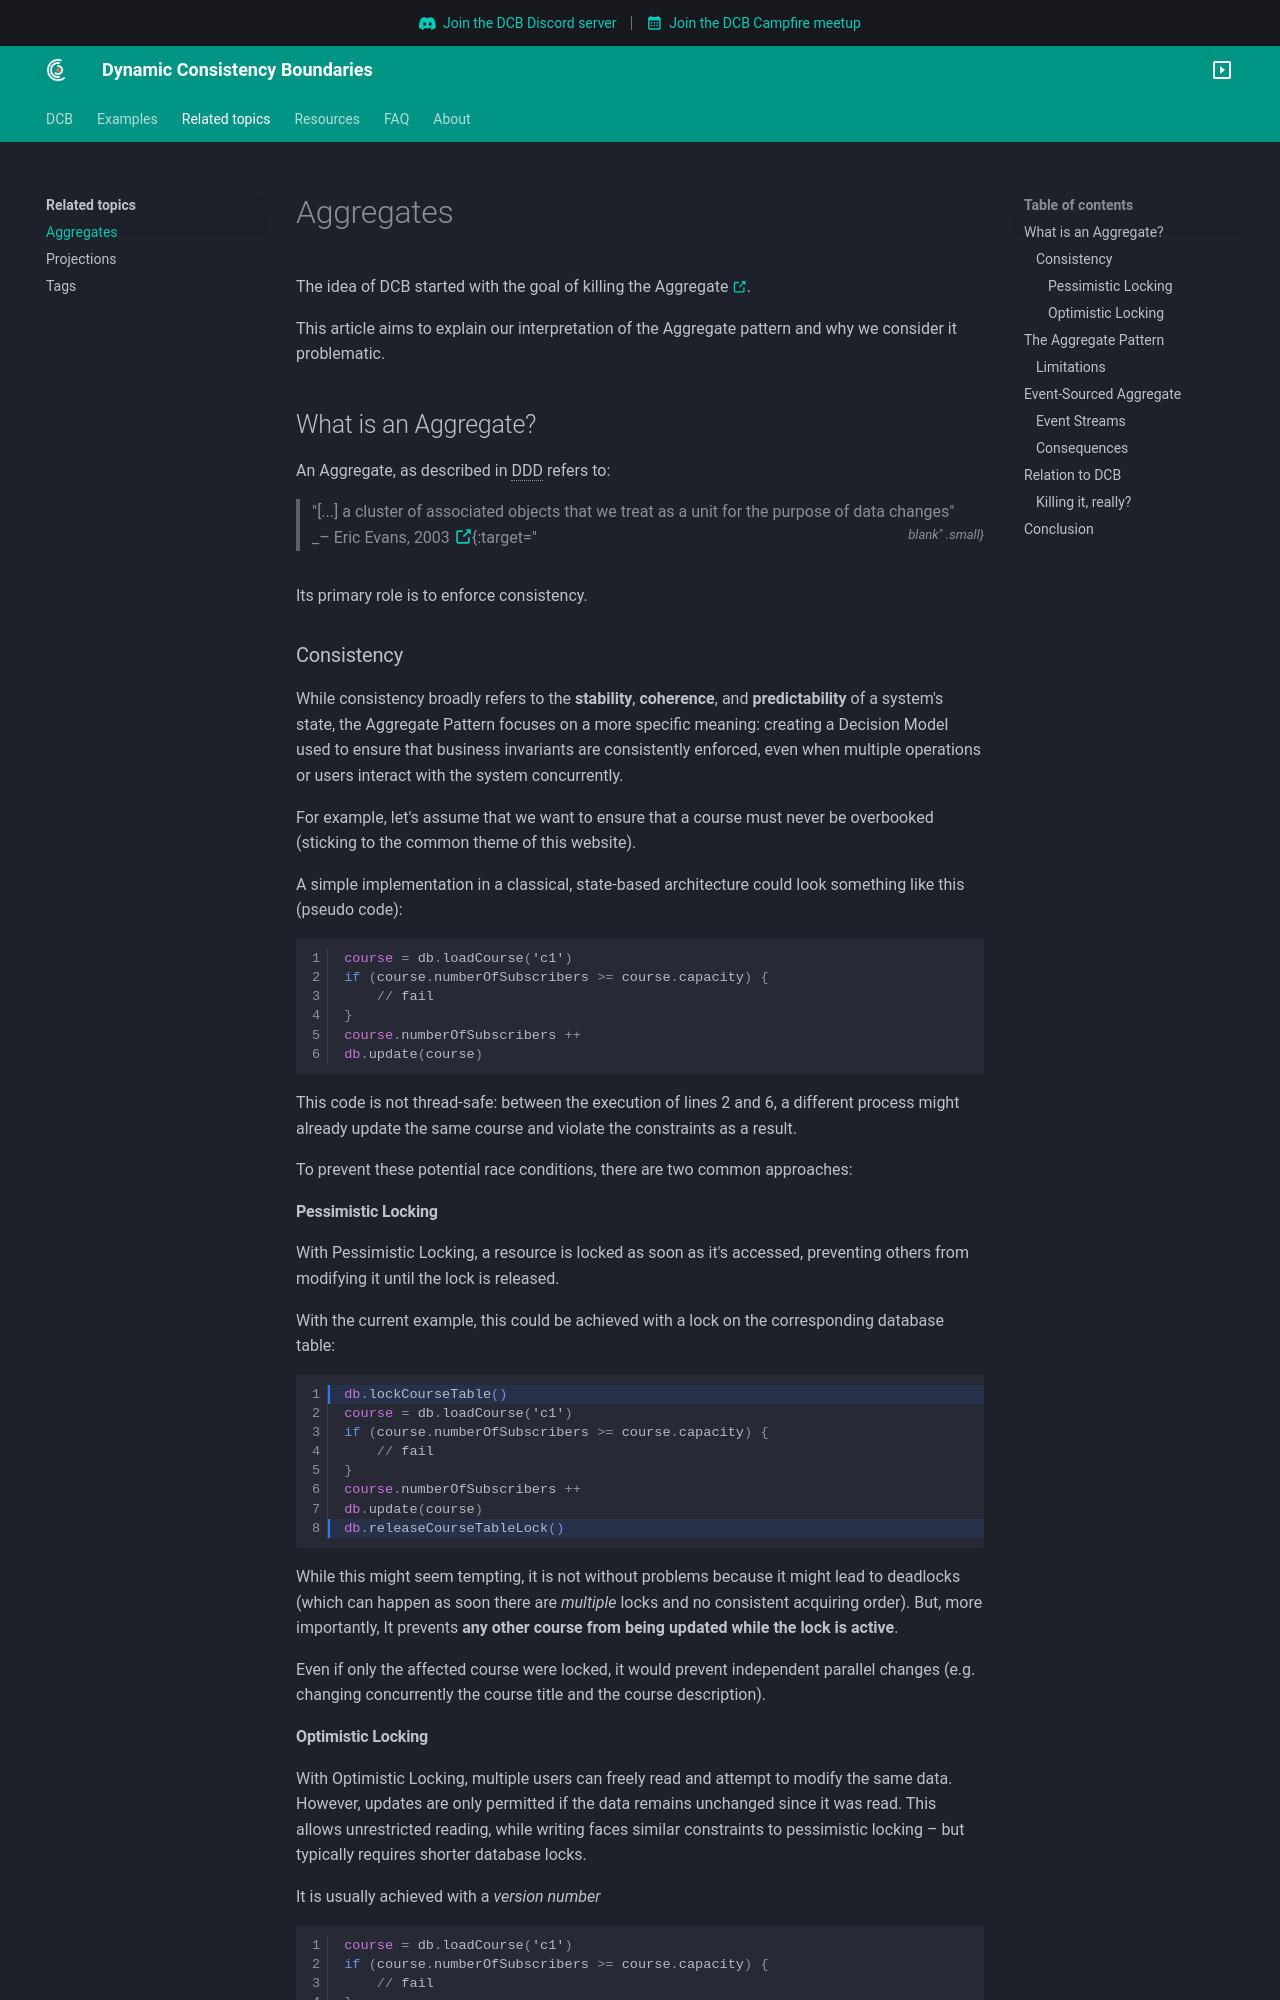

repository: dcb-events/dcb-events.github.io · page: topics/aggregates/index.html · generator: mkdocs

The idea of DCB started with the goal of killing the Aggregate [:octicons-link-external-16:](https://sara.event-thinking.io/2023/04/kill-aggregate-chapter-1-I-am-here-to-kill-the-aggregate.html){:target="_blank" .small}.

This article aims to explain our interpretation of the Aggregate pattern and why we consider it problematic.

## What is an Aggregate?

An Aggregate, as described in <dfn title="Domain-Driven Design: Software design approach that focuses on modeling a system based on the core domain, using the language and concepts of domain experts">DDD</dfn> refers to:

> "[...] a cluster of associated objects that we treat as a unit for the purpose of data changes"    
> _– Eric Evans, 2003 [:octicons-link-external-16:](https://www.informit.com/store/domain-driven-design-tackling-complexity-in-the-heart-9780132181273){:target="_blank" .small}_{: .author}

Its primary role is to enforce consistency.

### Consistency

While consistency broadly refers to the **stability**, **coherence**, and **predictability** of a system's state, the Aggregate Pattern focuses on a more specific meaning: creating a Decision Model used to ensure that business invariants are consistently enforced, even when multiple operations or users interact with the system concurrently.

For example, let's assume that we want to ensure that a course must never be overbooked (sticking to the common theme of this website).

A simple implementation in a classical, state-based architecture could look something like this (pseudo code):

```haskell linenums="1"
course = db.loadCourse('c1')
if (course.numberOfSubscribers >= course.capacity) {
    // fail
}
course.numberOfSubscribers ++
db.update(course)
```

This code is not thread-safe: between the execution of lines 2 and 6, a different process might already update the same course and violate the constraints as a result.

To prevent these potential race conditions, there are two common approaches:

#### Pessimistic Locking

With Pessimistic Locking, a resource is locked as soon as it's accessed, preventing others from modifying it until the lock is released.

With the current example, this could be achieved with a lock on the corresponding database table:

```haskell linenums="1" hl_lines="1 8"
db.lockCourseTable()
course = db.loadCourse('c1')
if (course.numberOfSubscribers >= course.capacity) {
    // fail
}
course.numberOfSubscribers ++
db.update(course)
db.releaseCourseTableLock()
```

While this might seem tempting, it is not without problems because it might lead to deadlocks (which can happen as soon there are _multiple_ locks and no consistent acquiring order).
But, more importantly, It prevents **any other course from being updated while the lock is active**.

Even if only the affected course were locked, it would prevent independent parallel changes (e.g. changing concurrently the course title and the course description).
